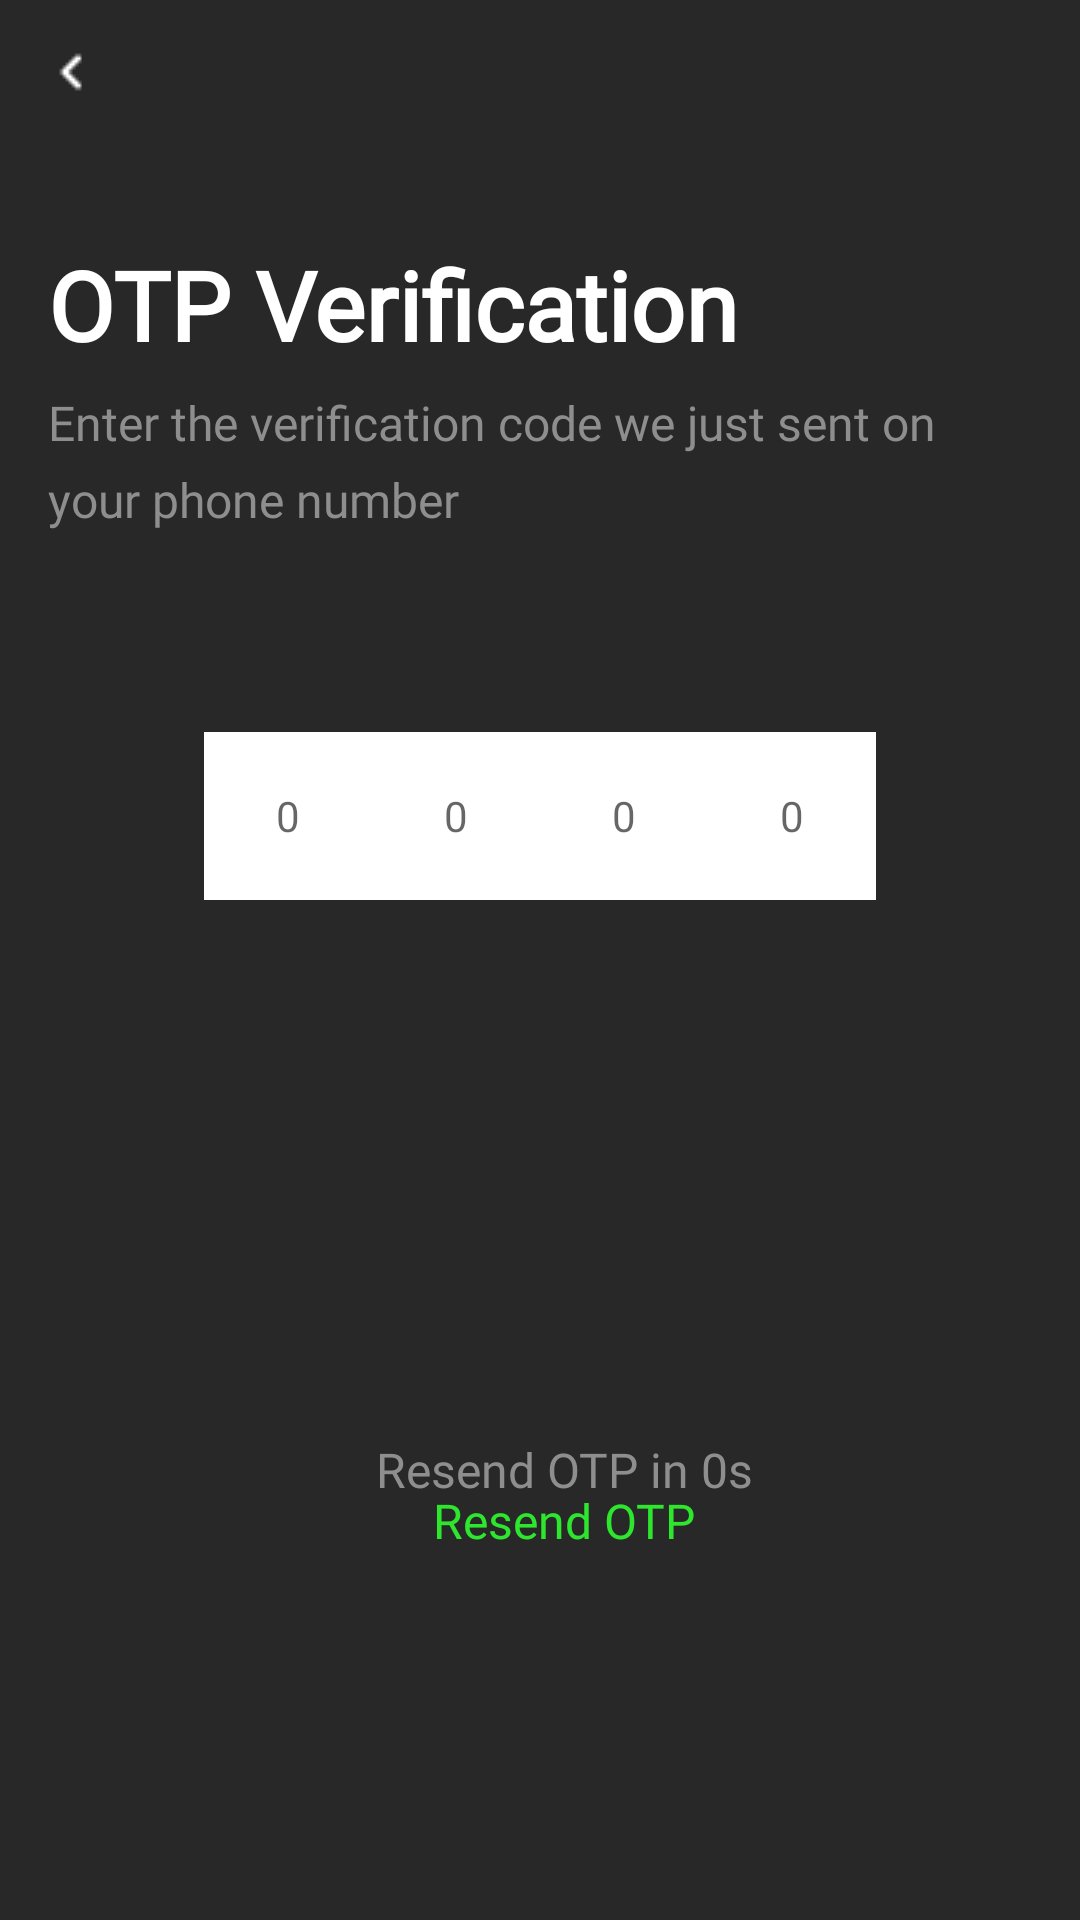

The Android layout XML behind this screen, and the referenced resources:
<!-- AndroidManifest.xml: application theme Theme.Check_timer -->
<!-- res/layout/register_otp.xml -->
<?xml version="1.0" encoding="utf-8"?>
<androidx.constraintlayout.widget.ConstraintLayout xmlns:android="http://schemas.android.com/apk/res/android"
    android:layout_width="match_parent"
    android:layout_height="match_parent"
    xmlns:tools="http://schemas.android.com/tools"
    xmlns:app="http://schemas.android.com/apk/res-auto">

    <RelativeLayout
        android:layout_width="match_parent"
        android:layout_height="match_parent"
        android:background="#282828"
        app:layout_constraintEnd_toEndOf="parent"
        app:layout_constraintStart_toStartOf="parent"
        tools:layout_editor_absoluteY="-48dp">

        
        <ImageView
            android:layout_width="24dp"
            android:layout_height="24dp"
            android:layout_alignParentStart="true"
            android:layout_alignParentTop="true"
            android:layout_marginStart="12dp"
            android:layout_marginTop="12dp"
            android:contentDescription="@string/image_description"
            android:padding="1dp"
            android:scaleType="center"
            android:src="@drawable/icon_left" />

        
        <TextView
            android:layout_width="235dp"
            android:layout_height="42dp"
            android:layout_marginStart="16dp"
            android:layout_marginTop="80dp"
            android:fontFamily="@font/suit_variable"
            android:fontWeight="700"
            android:lineHeight="41.6sp"
            android:text="OTP Verification"
            android:textColor="#FFFFFF"
            android:textSize="32sp"
            android:textStyle="bold"
            tools:ignore="HardcodedText" />

        <TextView
            android:layout_width="328dp"
            android:layout_height="52dp"
            android:layout_marginStart="16dp"
            android:layout_marginTop="130dp"
            android:fontFamily="@font/suit_variable"
            android:fontWeight="400"
            android:lineHeight="25.6sp"
            android:text="Enter the verification code we just sent on your phone number"
            android:textColor="#8E8E8E"
            android:textSize="16sp"
            tools:ignore="HardcodedText" />

        <LinearLayout
            android:layout_width="match_parent"
            android:layout_height="wrap_content"
            android:layout_alignParentTop="true"
            android:layout_marginTop="244dp"
            android:gravity="center_horizontal"
            android:orientation="horizontal">

            
            <EditText
                android:layout_width="56dp"
                android:layout_height="56dp"
                android:layout_gravity="center"
                android:background="#FFFFFF"
                android:gravity="center"
                android:hint="0"
                android:inputType="text"
                android:padding="8dp"
                android:textColor="#000000"
                android:textSize="14sp"
                tools:ignore="HardcodedText" />

            
            <EditText
                android:layout_width="56dp"
                android:layout_height="56dp"
                android:layout_gravity="center"
                android:background="#FFFFFF"
                android:gravity="center"
                android:hint="0"
                android:inputType="text"
                android:padding="8dp"
                android:textColor="#000000"
                android:textSize="14sp"
                tools:ignore="HardcodedText" />

            
            <EditText
                android:layout_width="56dp"
                android:layout_height="56dp"
                android:layout_gravity="center"
                android:background="#FFFFFF"
                android:gravity="center"
                android:hint="0"
                android:inputType="text"
                android:padding="8dp"
                android:textColor="#000000"
                android:textSize="14sp"
                tools:ignore="HardcodedText" />

            
            <EditText
                android:layout_width="56dp"
                android:layout_height="56dp"
                android:layout_gravity="center"
                android:background="#FFFFFF"
                android:gravity="center"
                android:hint="0"
                android:inputType="text"
                android:padding="8dp"
                android:textColor="#000000"
                android:textSize="14sp"
                tools:ignore="HardcodedText" />

        </LinearLayout>

    </RelativeLayout>

    <TextView
        android:layout_width="126dp"
        android:layout_height="26dp"
        android:layout_marginStart="16dp"
        android:layout_marginTop="340dp"
        android:text="Resend OTP in 0s"
        android:textColor="#8E8E8E"
        android:textSize="16sp"
        android:lineHeight="25.6sp"
        android:fontFamily="@font/suit_variable"
        android:fontWeight="400"
        android:gravity="center"
        android:id="@+id/resendTextView"
        app:layout_constraintStart_toStartOf="parent"
        app:layout_constraintTop_toTopOf="parent"
        app:layout_constraintEnd_toEndOf="parent"
        app:layout_constraintBottom_toBottomOf="parent"
        tools:ignore="HardcodedText" />

    <TextView
        android:layout_width="126dp"
        android:layout_height="26dp"
        android:layout_marginStart="16dp"
        android:layout_marginTop="374dp"
        android:text="Resend OTP"
        android:textColor="#2EE62E"
        android:textSize="16sp"
        android:lineHeight="25.6sp"
        android:fontFamily="@font/suit_variable"
        android:fontWeight="400"
        android:gravity="center"
        app:layout_constraintStart_toStartOf="parent"
        app:layout_constraintTop_toTopOf="parent"
        app:layout_constraintEnd_toEndOf="parent"
        app:layout_constraintBottom_toBottomOf="parent"
        tools:ignore="HardcodedText" />

    
    <Button
        android:layout_width="395dp"
        android:layout_height="56dp"
        android:id="@+id/continueButton"
        android:layout_marginTop="650dp"
        android:layout_marginStart="8dp"
        android:backgroundTint="#2EE62E"
        android:fontWeight="500"
        android:gravity="center"
        android:lineHeight="18.2sp"
        android:text="Continue"
        android:textColor="#000000"
        android:textSize="14sp"
        app:layout_constraintStart_toStartOf="parent"
        app:layout_constraintEnd_toEndOf="parent"
        app:layout_constraintTop_toTopOf="parent"
        tools:ignore="HardcodedText" />

</androidx.constraintlayout.widget.ConstraintLayout>
<!-- resources referenced by this layout -->
<resources>
  <!-- drawable icon_left: png bitmap (drawable, 184 bytes) -->
  <style name="Theme.Check_timer" parent="Theme.MaterialComponents.DayNight.DarkActionBar">
          
          <item name="colorPrimary">@color/purple_500</item>
          <item name="colorPrimaryVariant">@color/purple_700</item>
          <item name="colorOnPrimary">@color/white</item>
          
          <item name="colorSecondary">@color/teal_200</item>
          <item name="colorSecondaryVariant">@color/teal_700</item>
          <item name="colorOnSecondary">@color/black</item>
          
          <item name="android:statusBarColor">?attr/colorPrimaryVariant</item>
          
      </style>
  <!-- not gathered from this repository: default colours our renderer supplied (Android Studio template values) -->
  <color name="purple_500">#FF6200EE</color>
  <color name="purple_700">#FF3700B3</color>
  <color name="teal_200">#FF03DAC5</color>
  <color name="teal_700">#FF018786</color>
  <color name="black">#FF000000</color>
  <color name="white">#FFFFFFFF</color>
</resources>
